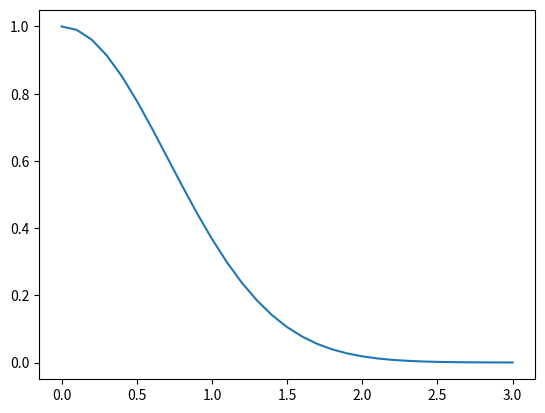

Write the Python code that produced this figure.
import numpy as np
import matplotlib.pyplot as plt
def f(t):
  return np.exp(-t**2)
t=np.arange(0,3.1,0.1)
rate=f(t)
a=0
b=3
h=0.1
N=int((b-a)/h)
s=f(a)+f(b)
for k in range(1,N,2):
  s+=4*f(a+k*h)
for k in range(2,N,2):
  s+=2*f(a+k*h)
print((h*s)/3)
plt.plot(t,rate)
plt.show()
